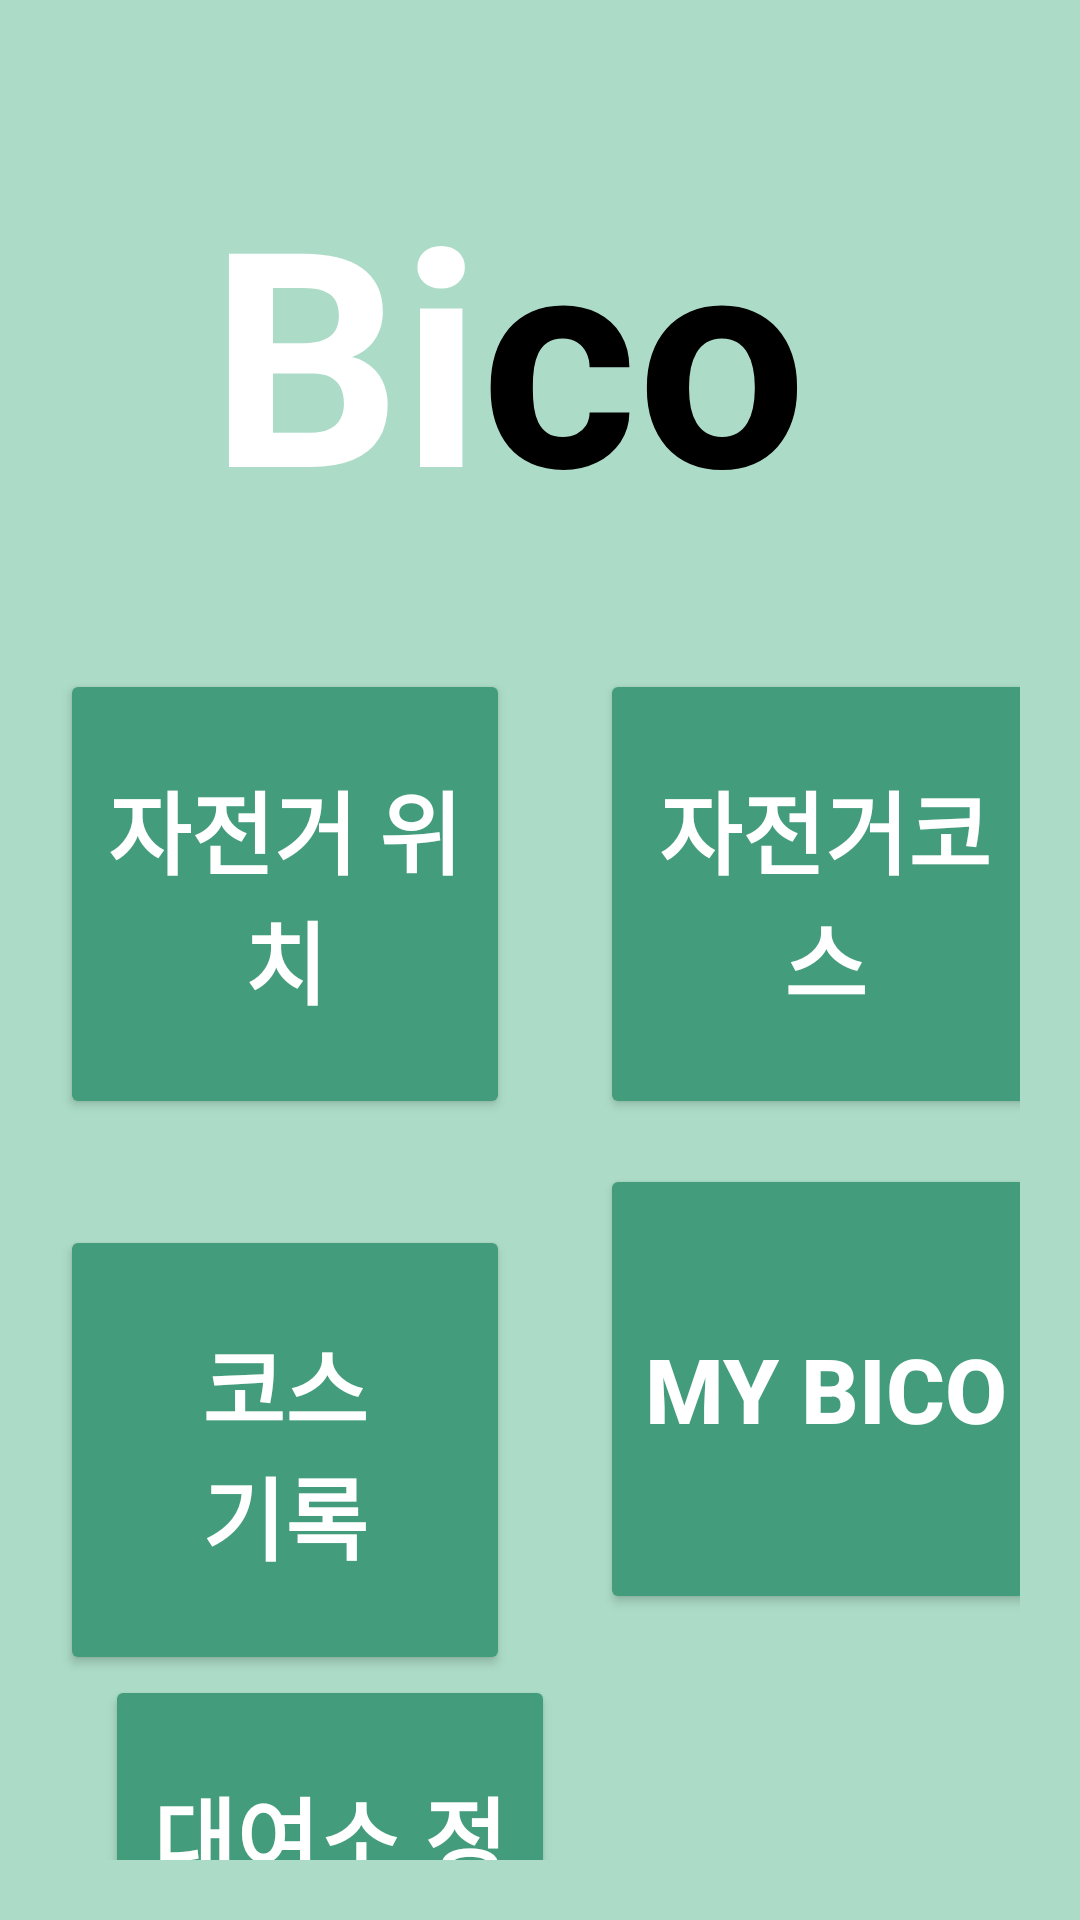

Here is an Android app screen rendered from its layout file. Give the layout XML and the strings, colors and styles it references.
<!-- AndroidManifest.xml: application theme Theme.Bico -->
<!-- res/layout/activity_start.xml -->
<?xml version="1.0" encoding="utf-8"?>
<LinearLayout xmlns:android="http://schemas.android.com/apk/res/android"
    xmlns:app="http://schemas.android.com/apk/res-auto"
    xmlns:tools="http://schemas.android.com/tools"
    android:layout_width="match_parent"
    android:layout_height="match_parent"
    android:orientation="vertical"
    android:background="#ACDCC8"
    tools:context=".StartActivity">

    <LinearLayout
        android:layout_marginTop="50dp"
        android:layout_gravity="center"
        android:layout_width="match_parent"
        android:layout_height="wrap_content">
        <TextView
            android:layout_marginLeft="70dp"
            android:id="@+id/bi"
            android:layout_width="wrap_content"
            android:layout_height="wrap_content"
            android:text="Bi"
            android:textStyle="bold"
            android:textSize="100dp"
            android:textColor="@color/white"
            />
        <TextView
            android:id="@+id/co"
            android:layout_width="wrap_content"
            android:layout_height="wrap_content"
            android:textColor="@color/black"
            android:textStyle="bold"
            android:textSize="100dp"
            android:text="co" />
        <ImageView
            android:layout_width="100dp"
            android:layout_height="match_parent"
            android:src="@drawable/leaf"></ImageView>
    </LinearLayout>
    <GridLayout
        android:layout_marginTop="20dp"
        android:columnCount="2"
        android:layout_gravity="center"
        android:padding="20dp"
        android:orientation="horizontal"
        android:layout_width="wrap_content"
        android:layout_height="match_parent">
        <Button

            android:layout_marginBottom="15dp"
            android:layout_marginRight="15dp"
            android:textSize="30dp"
            android:textStyle="bold"
            android:backgroundTint="#439C7C"
            android:id="@+id/location"
            android:layout_width="150dp"
            android:layout_height="150dp"
            android:text="자전거 위치"/>
        <Button
            android:layout_marginBottom="15dp"
            android:layout_marginLeft="15dp"
            android:textSize="30dp"
            android:textStyle="bold"
            android:backgroundTint="#439C7C"
            android:id="@+id/course"
            android:layout_width="150dp"
            android:layout_height="150dp"
            android:text="자전거코스"/>
        <Button
            android:layout_marginRight="15dp"
            android:textSize="30dp"
            android:textStyle="bold"
            android:backgroundTint="#439C7C"
            android:id="@+id/diary"
            android:layout_width="150dp"
            android:layout_height="150dp"
            android:text="코스
            기록"/>
        <Button
            android:layout_marginLeft="15dp"
            android:textSize="30dp"
            android:textStyle="bold"
            android:backgroundTint="#439C7C"
            android:id="@+id/MyBico"
            android:layout_width="150dp"
            android:layout_height="150dp"
            android:text="My Bico"/>

        <Button
            android:layout_marginLeft="15dp"
            android:textSize="30dp"
            android:textStyle="bold"
            android:backgroundTint="#439C7C"
            android:id="@+id/real"
            android:layout_width="150dp"
            android:layout_height="150dp"
            android:text="대여소 정보"/>
    </GridLayout>
</LinearLayout>
<!-- resources referenced by this layout -->
<resources>
  <style name="Theme.Bico" parent="Theme.AppCompat.Light.DarkActionBar">
          
          <item name="colorPrimary">#ACDCC8</item>
          <item name="android:textColor">@color/white</item>
          <item name="colorPrimaryVariant">@color/purple_700</item>
          <item name="colorOnPrimary">@color/white</item>
  
          <item name="colorSecondary">@color/teal_200</item>
          <item name="colorSecondaryVariant">@color/teal_700</item>
          <item name="colorOnSecondary">@color/white</item>
          
          <item name="android:statusBarColor" tools:targetApi="l">?attr/colorPrimaryVariant</item>
          
      </style>
  <!-- not gathered from this repository: default colours our renderer supplied (Android Studio template values) -->
  <color name="purple_700">#FF3700B3</color>
  <color name="teal_200">#FF03DAC5</color>
  <color name="teal_700">#FF018786</color>
  <color name="black">#FF000000</color>
  <color name="white">#FFFFFFFF</color>
</resources>
